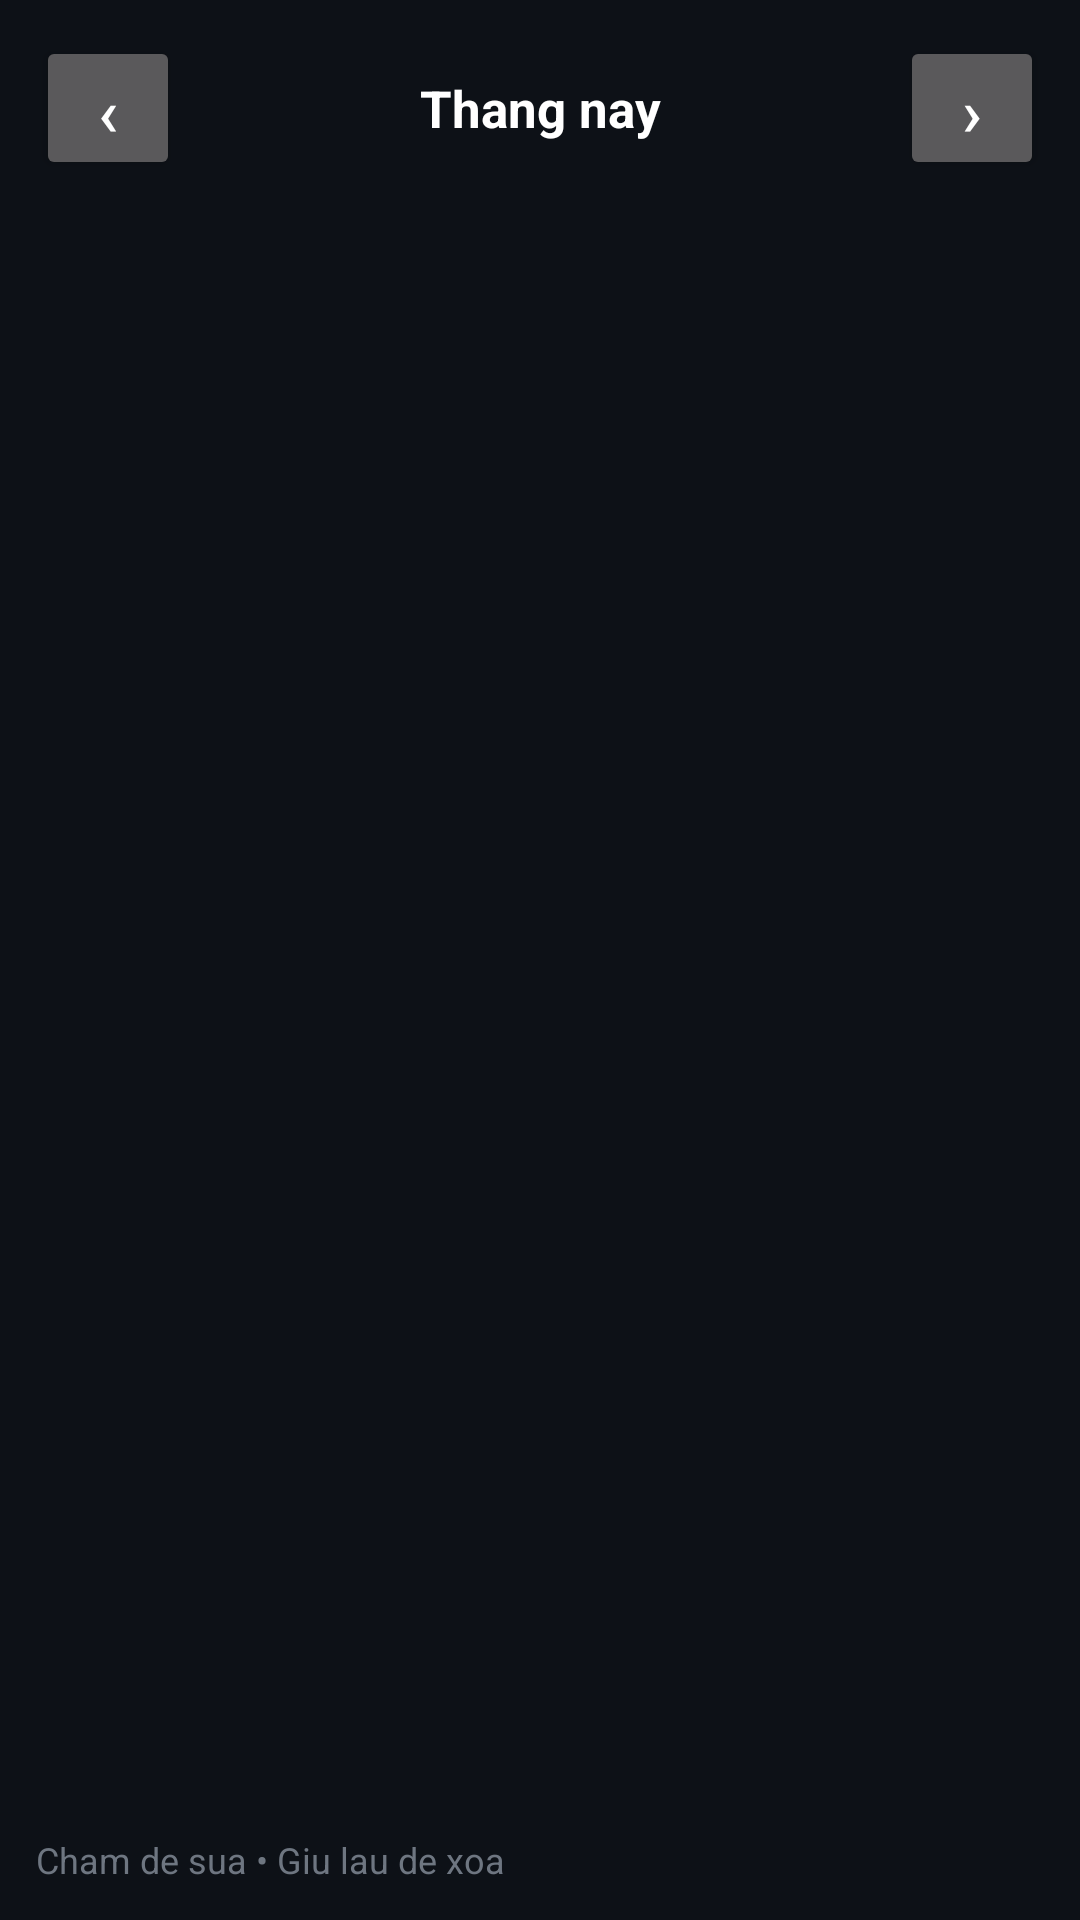

Layout XML and referenced resources for this Android screen:
<!-- AndroidManifest.xml: application theme Theme.ThuChi -->
<!-- res/layout/activity_history.xml -->
<?xml version="1.0" encoding="utf-8"?>
<LinearLayout xmlns:android="http://schemas.android.com/apk/res/android"
    android:layout_width="match_parent"
    android:layout_height="match_parent"
    android:background="#0D1117"
    android:orientation="vertical"
    android:padding="12dp">

    <LinearLayout
        android:layout_width="match_parent"
        android:layout_height="wrap_content"
        android:gravity="center_vertical"
        android:orientation="horizontal">

        <Button
            android:id="@+id/btnPrev"
            android:layout_width="48dp"
            android:layout_height="48dp"
            android:text="‹"
            android:textSize="22sp" />

        <TextView
            android:id="@+id/tvRange"
            android:layout_width="0dp"
            android:layout_height="wrap_content"
            android:layout_weight="1"
            android:gravity="center"
            android:text="Thang nay"
            android:textColor="#FFFFFF"
            android:textSize="17sp"
            android:textStyle="bold" />

        <Button
            android:id="@+id/btnNext"
            android:layout_width="48dp"
            android:layout_height="48dp"
            android:text="›"
            android:textSize="22sp" />
    </LinearLayout>

    <TextView
        android:id="@+id/tvSum"
        android:layout_width="wrap_content"
        android:layout_height="wrap_content"
        android:layout_marginTop="4dp"
        android:text=""
        android:textColor="#58A6FF"
        android:textSize="13sp"
        android:textStyle="bold" />

    <androidx.recyclerview.widget.RecyclerView
        android:id="@+id/rvTx"
        android:layout_width="match_parent"
        android:layout_height="0dp"
        android:layout_marginTop="8dp"
        android:layout_weight="1" />

    <TextView
        android:layout_width="wrap_content"
        android:layout_height="wrap_content"
        android:layout_marginTop="6dp"
        android:text="Cham de sua • Giu lau de xoa"
        android:textColor="#6E7681"
        android:textSize="12sp" />
</LinearLayout>
<!-- resources referenced by this layout -->
<resources>
  <style name="Theme.ThuChi" parent="Theme.AppCompat.NoActionBar">
          <item name="colorPrimary">#1F6FEB</item>
          <item name="colorPrimaryDark">#0D419D</item>
          <item name="colorAccent">#1F6FEB</item>
          <item name="android:windowBackground">#0D1117</item>
          <item name="android:textColorPrimary">#FFFFFF</item>
          <item name="android:textColorSecondary">#8B949E</item>
          <item name="alertDialogTheme">@style/Theme.ThuChi.Dialog</item>
      </style>
  <style name="Theme.ThuChi.Dialog" parent="Theme.AppCompat.Dialog.Alert">
          <item name="colorPrimary">#1F6FEB</item>
          <item name="colorAccent">#1F6FEB</item>
          <item name="android:windowBackground">#161B22</item>
          <item name="android:textColorPrimary">#FFFFFF</item>
          <item name="android:textColorSecondary">#8B949E</item>
      </style>
</resources>
